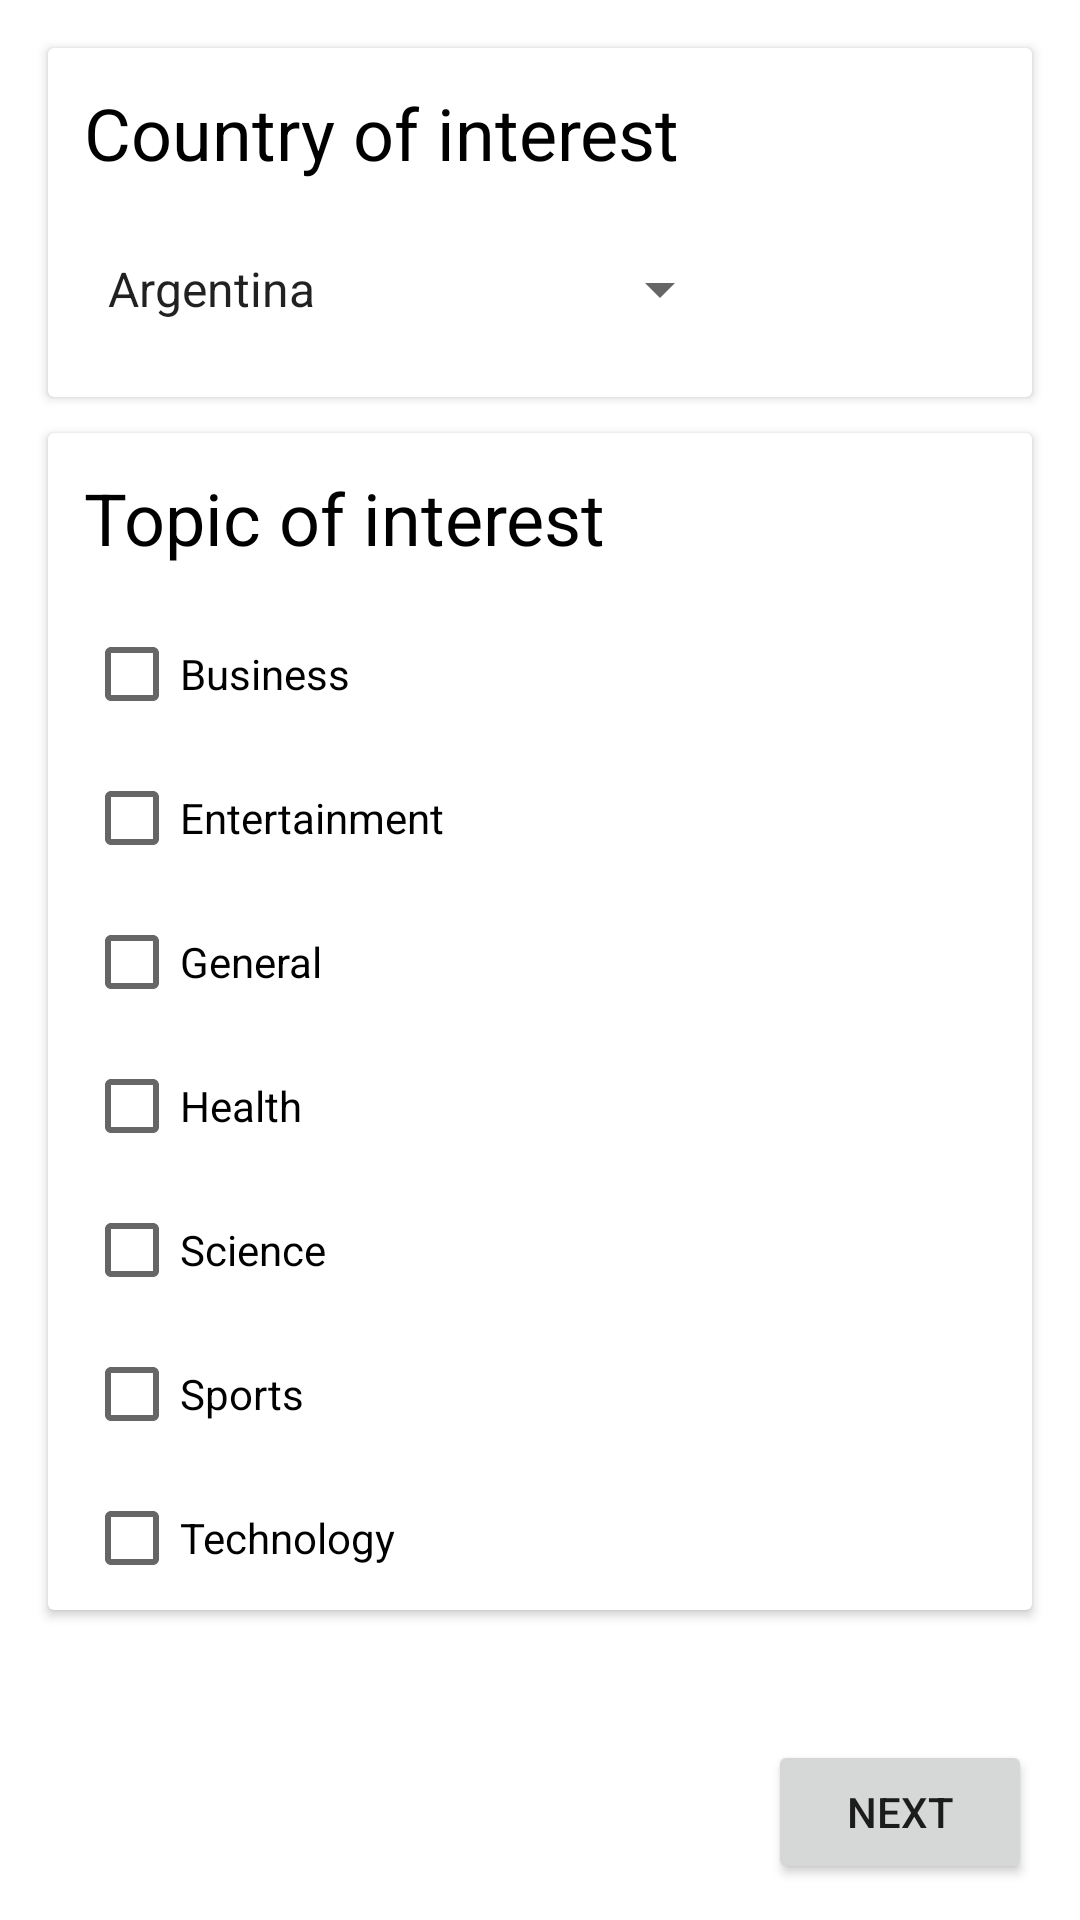

Write the Android layout XML for this screen, with the resource values it uses.
<!-- AndroidManifest.xml: application theme Theme.WorldNews -->
<!-- res/layout/activity_preferences_constraint_layout.xml -->
<?xml version="1.0" encoding="utf-8"?>
<androidx.constraintlayout.widget.ConstraintLayout xmlns:android="http://schemas.android.com/apk/res/android"
    xmlns:app="http://schemas.android.com/apk/res-auto"
    xmlns:tools="http://schemas.android.com/tools"
    android:layout_width="match_parent"
    android:layout_height="match_parent"
    tools:context=".ui.preferences.PreferencesActivity">

    <ScrollView
        android:layout_width="match_parent"
        android:layout_height="match_parent"
        android:fillViewport="true"
        app:layout_constraintBottom_toBottomOf="parent"
        app:layout_constraintEnd_toEndOf="parent"
        app:layout_constraintStart_toStartOf="parent"
        app:layout_constraintTop_toTopOf="parent">

        <androidx.constraintlayout.widget.ConstraintLayout
            android:layout_width="match_parent"
            android:layout_height="wrap_content">

            <androidx.cardview.widget.CardView
                android:id="@+id/cardview_countries"
                android:layout_width="match_parent"
                android:layout_height="wrap_content"
                android:layout_marginStart="16dp"
                android:layout_marginLeft="16dp"
                android:layout_marginTop="16dp"
                android:layout_marginEnd="16dp"
                android:layout_marginRight="16dp"
                app:layout_constraintEnd_toEndOf="parent"
                app:layout_constraintStart_toStartOf="parent"
                app:layout_constraintTop_toTopOf="parent">

                <androidx.constraintlayout.widget.ConstraintLayout
                    android:layout_width="match_parent"
                    android:layout_height="match_parent">

                    <TextView
                        android:id="@+id/textview_countries"
                        android:layout_width="wrap_content"
                        android:layout_height="wrap_content"
                        android:layout_marginStart="12dp"
                        android:layout_marginLeft="12dp"
                        android:layout_marginTop="12dp"
                        android:text="@string/country"
                        android:textColor="@color/black"
                        android:textSize="24sp"
                        app:layout_constraintStart_toStartOf="parent"
                        app:layout_constraintTop_toTopOf="parent" />

                    <Spinner
                        android:id="@+id/spinner_countries"
                        android:layout_width="wrap_content"
                        android:layout_height="wrap_content"
                        android:layout_marginStart="12dp"
                        android:layout_marginLeft="12dp"
                        android:layout_marginTop="12dp"
                        android:layout_marginBottom="12dp"
                        android:entries="@array/country_array"
                        android:minWidth="216dp"
                        android:minHeight="48dp"
                        app:layout_constraintBottom_toBottomOf="parent"
                        app:layout_constraintStart_toStartOf="parent"
                        app:layout_constraintTop_toBottomOf="@+id/textview_countries" />

                </androidx.constraintlayout.widget.ConstraintLayout>
            </androidx.cardview.widget.CardView>

            <androidx.cardview.widget.CardView
                android:id="@+id/cardview_topics"
                android:layout_width="match_parent"
                android:layout_height="wrap_content"
                android:layout_marginStart="16dp"
                android:layout_marginLeft="16dp"
                android:layout_marginTop="12dp"
                android:layout_marginEnd="16dp"
                android:layout_marginRight="16dp"
                app:layout_constraintEnd_toEndOf="parent"
                app:layout_constraintStart_toStartOf="parent"
                app:layout_constraintTop_toBottomOf="@id/cardview_countries">

                <androidx.constraintlayout.widget.ConstraintLayout
                    android:layout_width="match_parent"
                    android:layout_height="match_parent">

                    <TextView
                        android:id="@+id/textview_topics"
                        android:layout_width="wrap_content"
                        android:layout_height="wrap_content"
                        android:layout_marginStart="12dp"
                        android:layout_marginLeft="12dp"
                        android:layout_marginTop="12dp"
                        android:layout_marginEnd="12dp"
                        android:layout_marginRight="12dp"
                        android:text="@string/topic"
                        android:textColor="@color/black"
                        android:textSize="24sp"
                        app:layout_constraintEnd_toEndOf="parent"
                        app:layout_constraintHorizontal_bias="0.0"
                        app:layout_constraintStart_toStartOf="parent"
                        app:layout_constraintTop_toTopOf="parent" />

                    <CheckBox
                        android:id="@+id/checkbox_business"
                        android:layout_width="wrap_content"
                        android:layout_height="wrap_content"
                        android:layout_marginStart="12dp"
                        android:layout_marginLeft="12dp"
                        android:layout_marginTop="12dp"
                        android:text="@string/business"
                        app:layout_constraintStart_toStartOf="parent"
                        app:layout_constraintTop_toBottomOf="@id/textview_topics" />

                    <CheckBox
                        android:id="@+id/checkbox_entertainment"
                        android:layout_width="wrap_content"
                        android:layout_height="wrap_content"
                        android:layout_marginStart="12dp"
                        android:layout_marginLeft="12dp"
                        android:text="@string/entertainment"
                        app:layout_constraintStart_toStartOf="parent"
                        app:layout_constraintTop_toBottomOf="@+id/checkbox_business" />

                    <CheckBox
                        android:id="@+id/checkbox_general"
                        android:layout_width="wrap_content"
                        android:layout_height="wrap_content"
                        android:layout_marginStart="12dp"
                        android:layout_marginLeft="12dp"
                        android:text="@string/general"
                        app:layout_constraintStart_toStartOf="parent"
                        app:layout_constraintTop_toBottomOf="@id/checkbox_entertainment" />

                    <CheckBox
                        android:id="@+id/checkbox_health"
                        android:layout_width="wrap_content"
                        android:layout_height="wrap_content"
                        android:layout_marginStart="12dp"
                        android:layout_marginLeft="12dp"
                        android:text="@string/health"
                        app:layout_constraintStart_toStartOf="parent"
                        app:layout_constraintTop_toBottomOf="@id/checkbox_general" />

                    <CheckBox
                        android:id="@+id/checkbox_science"
                        android:layout_width="wrap_content"
                        android:layout_height="wrap_content"
                        android:layout_marginStart="12dp"
                        android:layout_marginLeft="12dp"
                        android:text="@string/science"
                        app:layout_constraintStart_toStartOf="parent"
                        app:layout_constraintTop_toBottomOf="@id/checkbox_health" />

                    <CheckBox
                        android:id="@+id/checkbox_sport"
                        android:layout_width="wrap_content"
                        android:layout_height="wrap_content"
                        android:layout_marginStart="12dp"
                        android:layout_marginLeft="12dp"
                        android:text="@string/sports"
                        app:layout_constraintStart_toStartOf="parent"
                        app:layout_constraintTop_toBottomOf="@id/checkbox_science" />

                    <CheckBox
                        android:id="@+id/checkbox_technology"
                        android:layout_width="wrap_content"
                        android:layout_height="wrap_content"
                        android:layout_marginStart="12dp"
                        android:layout_marginLeft="12dp"
                        android:text="@string/technology"
                        app:layout_constraintStart_toStartOf="parent"
                        app:layout_constraintTop_toBottomOf="@id/checkbox_sport" />

                </androidx.constraintlayout.widget.ConstraintLayout>
            </androidx.cardview.widget.CardView>

            <Button
                android:id="@+id/button_next"
                android:layout_width="wrap_content"
                android:layout_height="wrap_content"
                android:layout_marginTop="12dp"
                android:layout_marginEnd="16dp"
                android:layout_marginRight="16dp"
                android:layout_marginBottom="12dp"
                android:text="@string/next"
                app:layout_constraintBottom_toBottomOf="parent"
                app:layout_constraintEnd_toEndOf="parent"
                app:layout_constraintTop_toBottomOf="@id/cardview_topics"
                app:layout_constraintVertical_bias="1.0" />
        </androidx.constraintlayout.widget.ConstraintLayout>
    </ScrollView>

</androidx.constraintlayout.widget.ConstraintLayout>
<!-- resources referenced by this layout -->
<resources>
  <color name="black">#FF000000</color>
  <string name="business">Business</string>
  <string name="country">Country of interest</string>
  <string name="entertainment">Entertainment</string>
  <string name="general">General</string>
  <string name="health">Health</string>
  <string name="next">Next</string>
  <string name="science">Science</string>
  <string name="sports">Sports</string>
  <string name="technology">Technology</string>
  <string name="topic">Topic of interest</string>
  <style name="Theme.WorldNews" parent="@style/Theme.AppCompat.DayNight.NoActionBar">
          
          <item name="colorPrimary">@color/purple_500</item>
          <item name="colorPrimaryVariant">@color/purple_700</item>
          <item name="colorOnPrimary">@color/white</item>
          
          <item name="colorSecondary">@color/teal_200</item>
          <item name="colorSecondaryVariant">@color/teal_700</item>
          <item name="colorOnSecondary">@color/black</item>
          
          <item name="android:statusBarColor" tools:targetApi="l">?attr/colorPrimaryVariant</item>
  
          
      </style>
  <string name="argentina">Argentina</string>
  <string name="australia">Australia</string>
  <string name="austria">Austria</string>
  <string name="belgium">Belgium</string>
  <string name="brazil">Brazil</string>
  <string name="bulgaria">Bulgaria</string>
  <string name="canada">Canada</string>
  <string name="china">China</string>
  <string name="colombia">Colombia</string>
  <string name="cuba">Cuba</string>
  <string name="czech_republic">Czech Republic</string>
  <string name="egypt">Egypt</string>
  <string name="france">France</string>
  <string name="germany">Germany</string>
  <string name="greece">Greece</string>
  <string name="hong_kong">Hong Kong</string>
  <string name="hungary">Hungary</string>
  <string name="india">India</string>
  <string name="indonesia">Indonesia</string>
  <string name="ireland">Ireland</string>
  <string name="israel">Israel</string>
  <string name="italy">Italy</string>
  <string name="japan">Japan</string>
  <string name="latvia">Latvia</string>
  <string name="lithuania">Lithuania</string>
  <string name="malaysia">Malaysia</string>
  <string name="mexico">Mexico</string>
  <string name="morocco">Morocco</string>
  <string name="netherlands">Netherlands</string>
  <string name="new_zealand">New Zealand</string>
  <string name="nigeria">Nigeria</string>
  <string name="norway">Norway</string>
  <string name="philippines">Philippines</string>
  <string name="poland">Poland</string>
  <string name="portugal">Portugal</string>
  <string name="romania">Romania</string>
  <string name="russia">Russia</string>
  <string name="saudi_arabia">Saudi Arabia</string>
  <string name="serbia">Serbia</string>
  <string name="singapore">Singapore</string>
  <string name="slovakia">Slovakia</string>
  <string name="slovenia">Slovenia</string>
  <string name="south_africa">South Africa</string>
  <string name="south_korea">South Korea</string>
  <string name="sweden">Sweden</string>
  <string name="switzerland">Switzerland</string>
  <string name="taiwan">Taiwan</string>
  <string name="thailand">Thailand</string>
  <string name="turkey">Turkey</string>
  <string name="united_arab_emirates">United Arab Emirates</string>
  <string name="ukraine">Ukraine</string>
  <string name="united_kingdom">United Kingdom</string>
  <string name="united_states">United States</string>
  <string name="venezuela">Venezuela</string>
  <color name="purple_500">#FF6200EE</color>
  <color name="purple_700">#FF3700B3</color>
  <color name="white">#FFFFFFFF</color>
  <color name="teal_200">#FF03DAC5</color>
  <color name="teal_700">#FF018786</color>
</resources>
